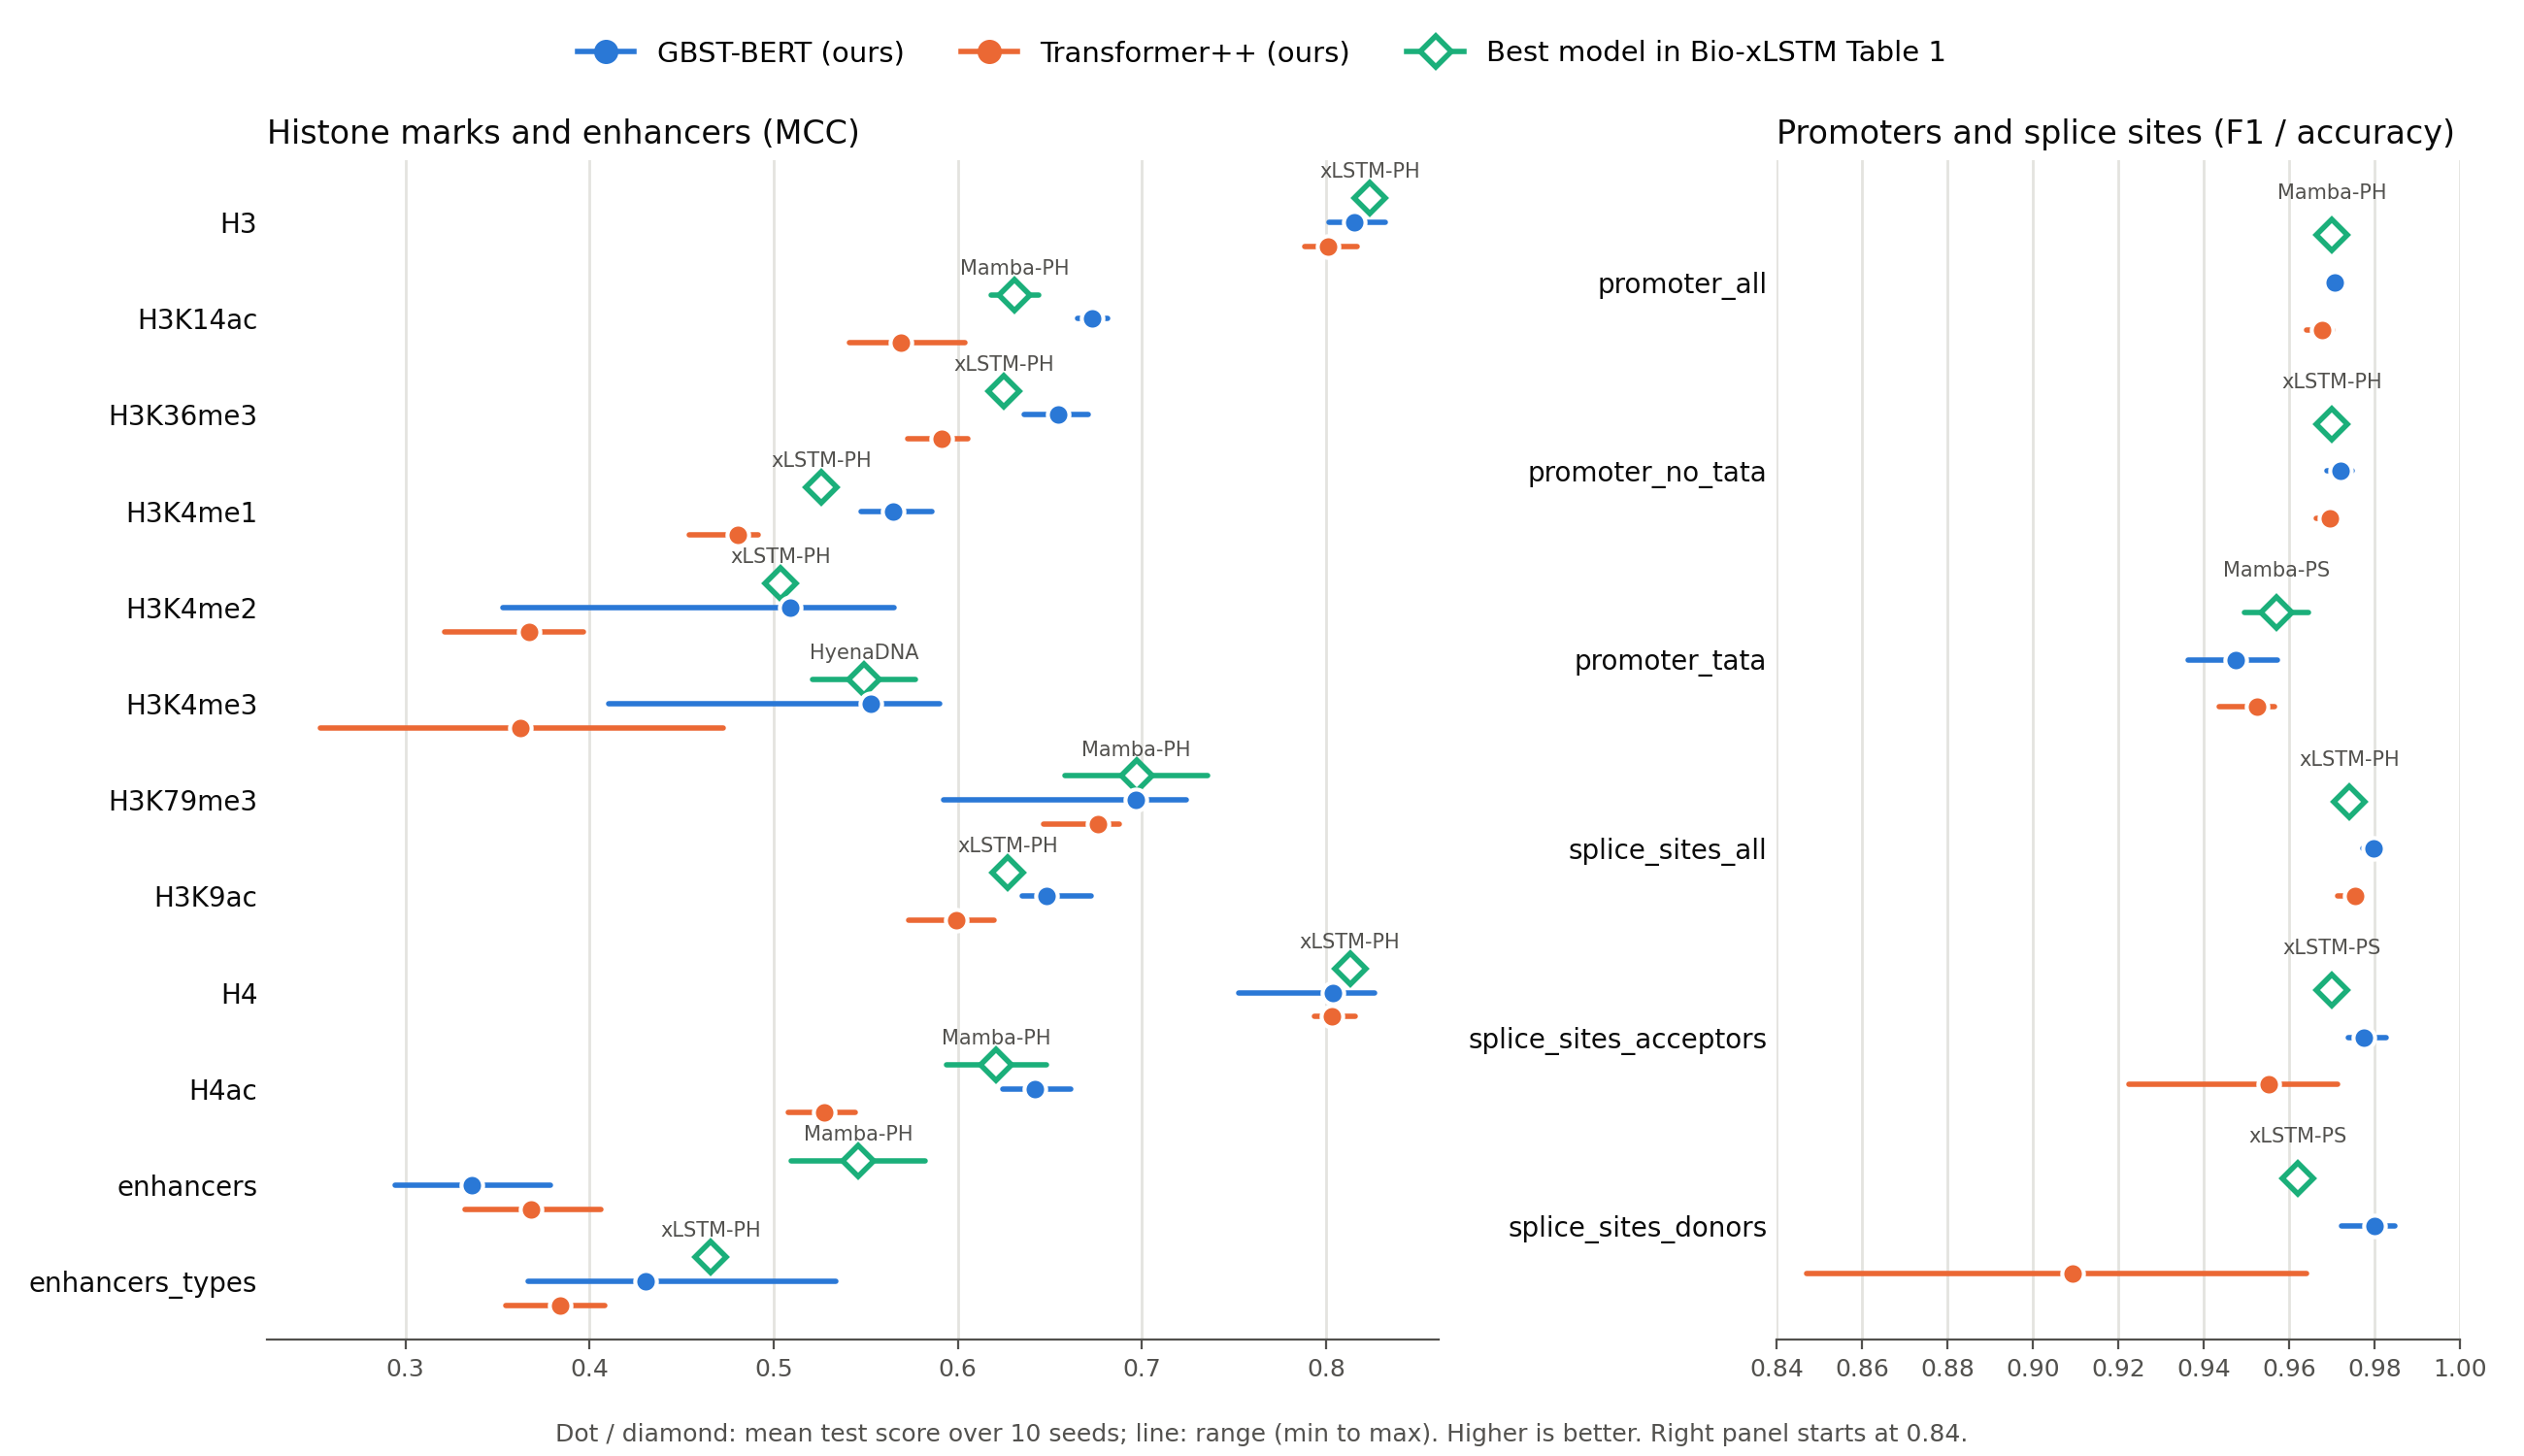

Values plotted in this chart, from the file beside it:
task, metric, HyenaDNA mean, Mamba-PS mean, Mamba-PH mean, xLSTM-PS mean, xLSTM-PH mean, GBST-BERT mean, Transformer++ mean, HyenaDNA range, Mamba-PS range, Mamba-PH range, xLSTM-PS range, xLSTM-PH range, GBST-BERT range, Transformer++ range, seeds
H3, MCC, 0.7790, 0.7990, 0.8150, 0.7960, 0.8240, 0.8154, 0.8009, 0.0370, 0.0290, 0.0480, 0.0140, 0.0100, 0.0308, 0.0287, 10
H3K14ac, MCC, 0.6120, 0.5410, 0.6310, 0.5700, 0.5980, 0.6730, 0.5691, 0.0650, 0.2120, 0.0260, 0.0080, 0.0170, 0.0165, 0.0625, 10
H3K36me3, MCC, 0.6130, 0.6090, 0.6010, 0.5880, 0.6250, 0.6547, 0.5911, 0.0410, 0.1090, 0.1290, 0.0190, 0.0100, 0.0348, 0.0324, 10
H3K4me1, MCC, 0.5120, 0.4880, 0.5230, 0.4900, 0.5260, 0.5650, 0.4808, 0.0240, 0.1020, 0.0390, 0.0120, 0.0010, 0.0382, 0.0373, 10
H3K4me2, MCC, 0.4550, 0.3880, 0.4870, 0.4890, 0.5040, 0.5090, 0.3672, 0.0950, 0.1010, 0.1700, 0.0240, 0.0120, 0.2122, 0.0756, 10
H3K4me3, MCC, 0.5490, 0.4400, 0.5440, 0.5200, 0.5370, 0.5527, 0.3623, 0.0560, 0.2020, 0.0450, 0.0190, 0.0120, 0.1798, 0.2187, 10
H3K79me3, MCC, 0.6720, 0.6760, 0.6970, 0.6620, 0.6970, 0.6967, 0.6760, 0.0480, 0.0260, 0.0770, 0.0110, 0.0070, 0.1319, 0.0409, 10
H3K9ac, MCC, 0.5810, 0.6040, 0.6220, 0.6220, 0.6270, 0.6482, 0.5994, 0.0610, 0.0480, 0.0300, 0.0130, 0.0080, 0.0372, 0.0464, 10
H4, MCC, 0.7630, 0.7890, 0.8110, 0.7930, 0.8130, 0.8039, 0.8031, 0.0440, 0.0200, 0.0220, 0.0110, 0.0080, 0.0736, 0.0222, 10
H4ac, MCC, 0.5640, 0.5250, 0.6210, 0.5580, 0.5830, 0.6419, 0.5276, 0.0380, 0.2400, 0.0540, 0.0180, 0.0140, 0.0369, 0.0362, 10
enhancers, MCC, 0.5170, 0.4910, 0.5460, 0.3750, 0.5450, 0.3363, 0.3681, 0.1170, 0.0660, 0.0730, 0.0300, 0.0240, 0.0845, 0.0738, 10
enhancers_types, MCC, 0.3860, 0.4160, 0.4390, 0.4440, 0.4660, 0.4302, 0.3842, 0.1850, 0.0950, 0.0540, 0.0460, 0.0110, 0.1669, 0.0535, 10
promoter_all, F1, 0.9600, 0.9670, 0.9700, 0.9620, 0.9670, 0.9707, 0.9677, 0.0050, 0.0040, 0.0040, 0.0020, 0.0010, 0.0031, 0.0062, 10
promoter_no_tata, F1, 0.9590, 0.9680, 0.9680, 0.9630, 0.9700, 0.9720, 0.9694, 0.0110, 0.0060, 0.0100, 0.0020, 0.0010, 0.0059, 0.0045, 10
promoter_tata, F1, 0.9440, 0.9570, 0.9530, 0.9480, 0.9520, 0.9476, 0.9526, 0.0400, 0.0150, 0.0160, 0.0060, 0.0050, 0.0208, 0.0129, 10
splice_sites_all, Accuracy, 0.9560, 0.9270, 0.9400, 0.9650, 0.9740, 0.9798, 0.9755, 0.0110, 0.0210, 0.0270, 0.0060, 0.0040, 0.0040, 0.0057, 10
splice_sites_acceptors, F1, 0.9580, 0.9360, 0.9370, 0.9700, 0.9530, 0.9775, 0.9551, 0.0100, 0.0770, 0.0330, 0.0050, 0.0080, 0.0089, 0.0489, 10
splice_sites_donors, F1, 0.9490, 0.8740, 0.9480, 0.9620, 0.9510, 0.9800, 0.9093, 0.0240, 0.2890, 0.0250, 0.0040, 0.0050, 0.0124, 0.1171, 10
